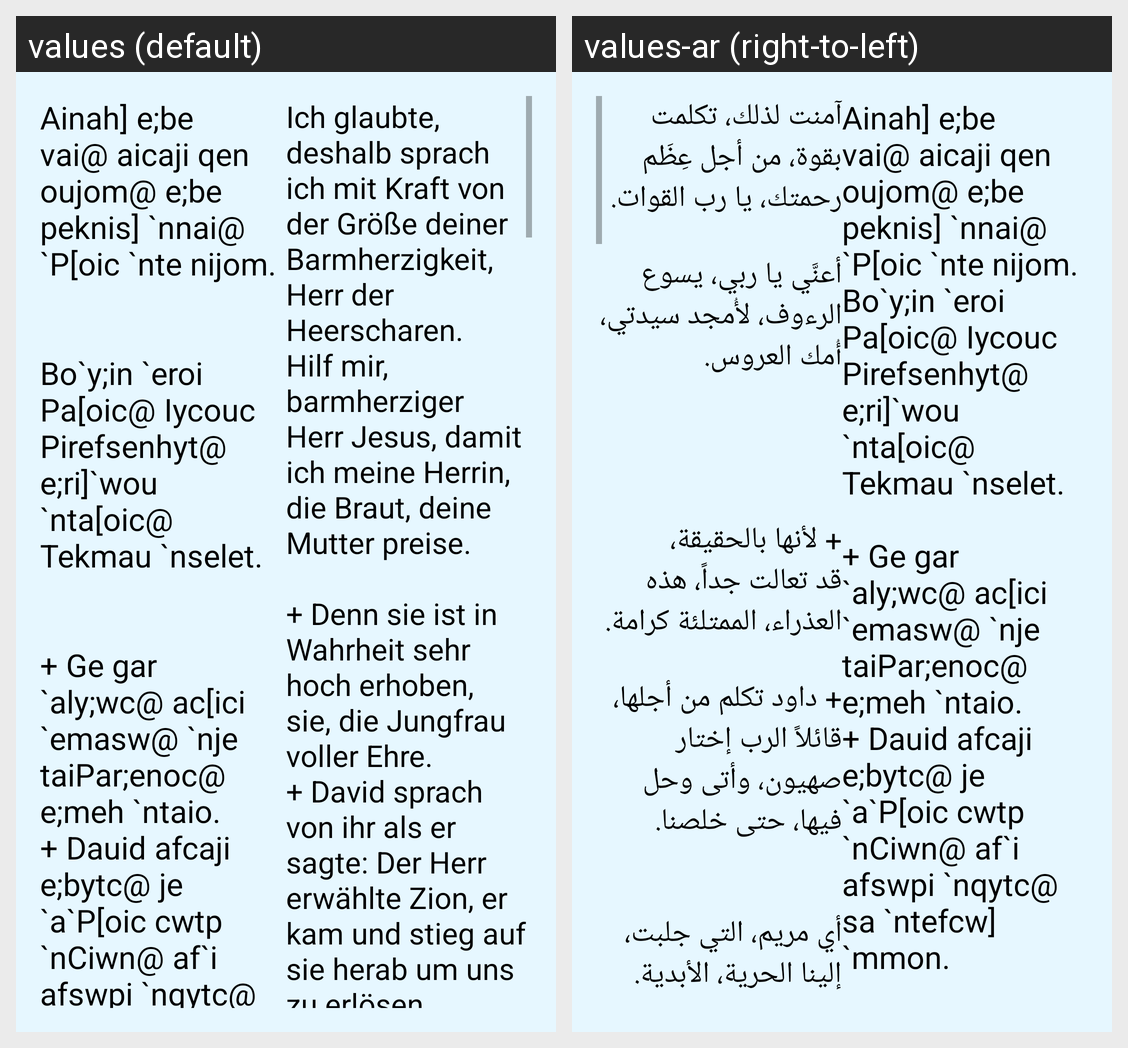

This grid shows one Android layout under two languages. Give, for every string resource on the screen, its name, the default text and each shown locale's text.
Android screen res/layout/activity_erste_sonntags_psali.xml rendered under 2 locales, left to right: values (default), values-ar (right-to-left). Device: Nexus 5 (rendered at 1080×1920; each locale shown at half size, 540×960, under a caption strip naming it); theme AppTheme.
Strings drawn on this screen, with the default value and each locale's value (text and hints the layout hard-codes, and strings that could not be matched under every locale, appear in the picture but are not listed):

ersteSoEpsali_coptic
  values: Ainah] e;be vai@ aicaji qen oujom@ e;be peknis] `nnai@ `P[oic `nte nijom.
      
      
      Bo`y;in `eroi Pa[oic@ Iycouc Pirefsenhyt@ e;ri]`wou `nta[oic@ Tekmau `nselet.
      
      
      + Ge gar `aly;wc@ ac[ici `emasw@ `nje taiPar;enoc@ e;meh `ntaio.
      + Dauid afcaji e;bytc@ je `a`P[oic cwtp `nCiwn@ af`i afswpi `nqytc@ sa `ntefcw] `mmon.
      
      `Ete ;ai te Maria@ `etac`ini saron@ `n]`ele;uria@ `n`e`wnion.
      Za,ariac afjoc@ je ]lu,nia …[clipped]
  values-ar: Ainah] e;be vai@ aicaji qen oujom@ e;be peknis] `nnai@ `P[oic `nte nijom.
      Bo`y;in `eroi Pa[oic@ Iycouc Pirefsenhyt@ e;ri]`wou `nta[oic@ Tekmau `nselet.
      
      + Ge gar `aly;wc@ ac[ici `emasw@ `nje taiPar;enoc@ e;meh `ntaio.
      + Dauid afcaji e;bytc@ je `a`P[oic cwtp `nCiwn@ af`i afswpi `nqytc@ sa `ntefcw] `mmon.
      
      `Ete ;ai te Maria@ `etac`ini saron@ `n]`ele;uria@ `n`e`wnion.
      Za,ariac afjoc@ je ]lu,nia …[clipped]

ersteSoEpsali_german
  values: Ich glaubte, deshalb sprach ich mit Kraft von der Größe deiner Barmherzigkeit, Herr der Heerscharen.
      Hilf mir, barmherziger Herr Jesus, damit ich meine Herrin, die Braut, deine Mutter preise.
      
      + Denn sie ist in Wahrheit sehr hoch erhoben, sie, die Jungfrau voller Ehre.
      + David sprach von ihr als er sagte: Der Herr erwählte Zion, er kam und stieg auf sie herab um uns zu erlösen.
      
      Das heißt, Maria …[clipped]
  values-ar: آمنت لذلك، تكلمت بقوة، من أجل عِظَم رحمتك، يا رب القوات.
      		
      أعنَّي يا ربي، يسوع الرءوف، لأُمجد سيدتي، أُمك العروس.
      
      
      
      
      + لأنها بالحقيقة، قد تعالت جداً، هذه العذراء، الممتلئة كرامة.
      
      + داود تكلم من أجلها، قائلاً الرب إختار صهيون، وأتى وحل فيها، حتى خلصنا.
      
      
      أي مريم، التي جلبت، إلينا الحرية، الأبدية.
      
      
      زكريا قال، أنها المنارة الذهب، المصنوعة، بأياد ذهبية.
      
      
      + أشعياء قال لنا، بصوت التهليل، أنها تلد …[clipped]
